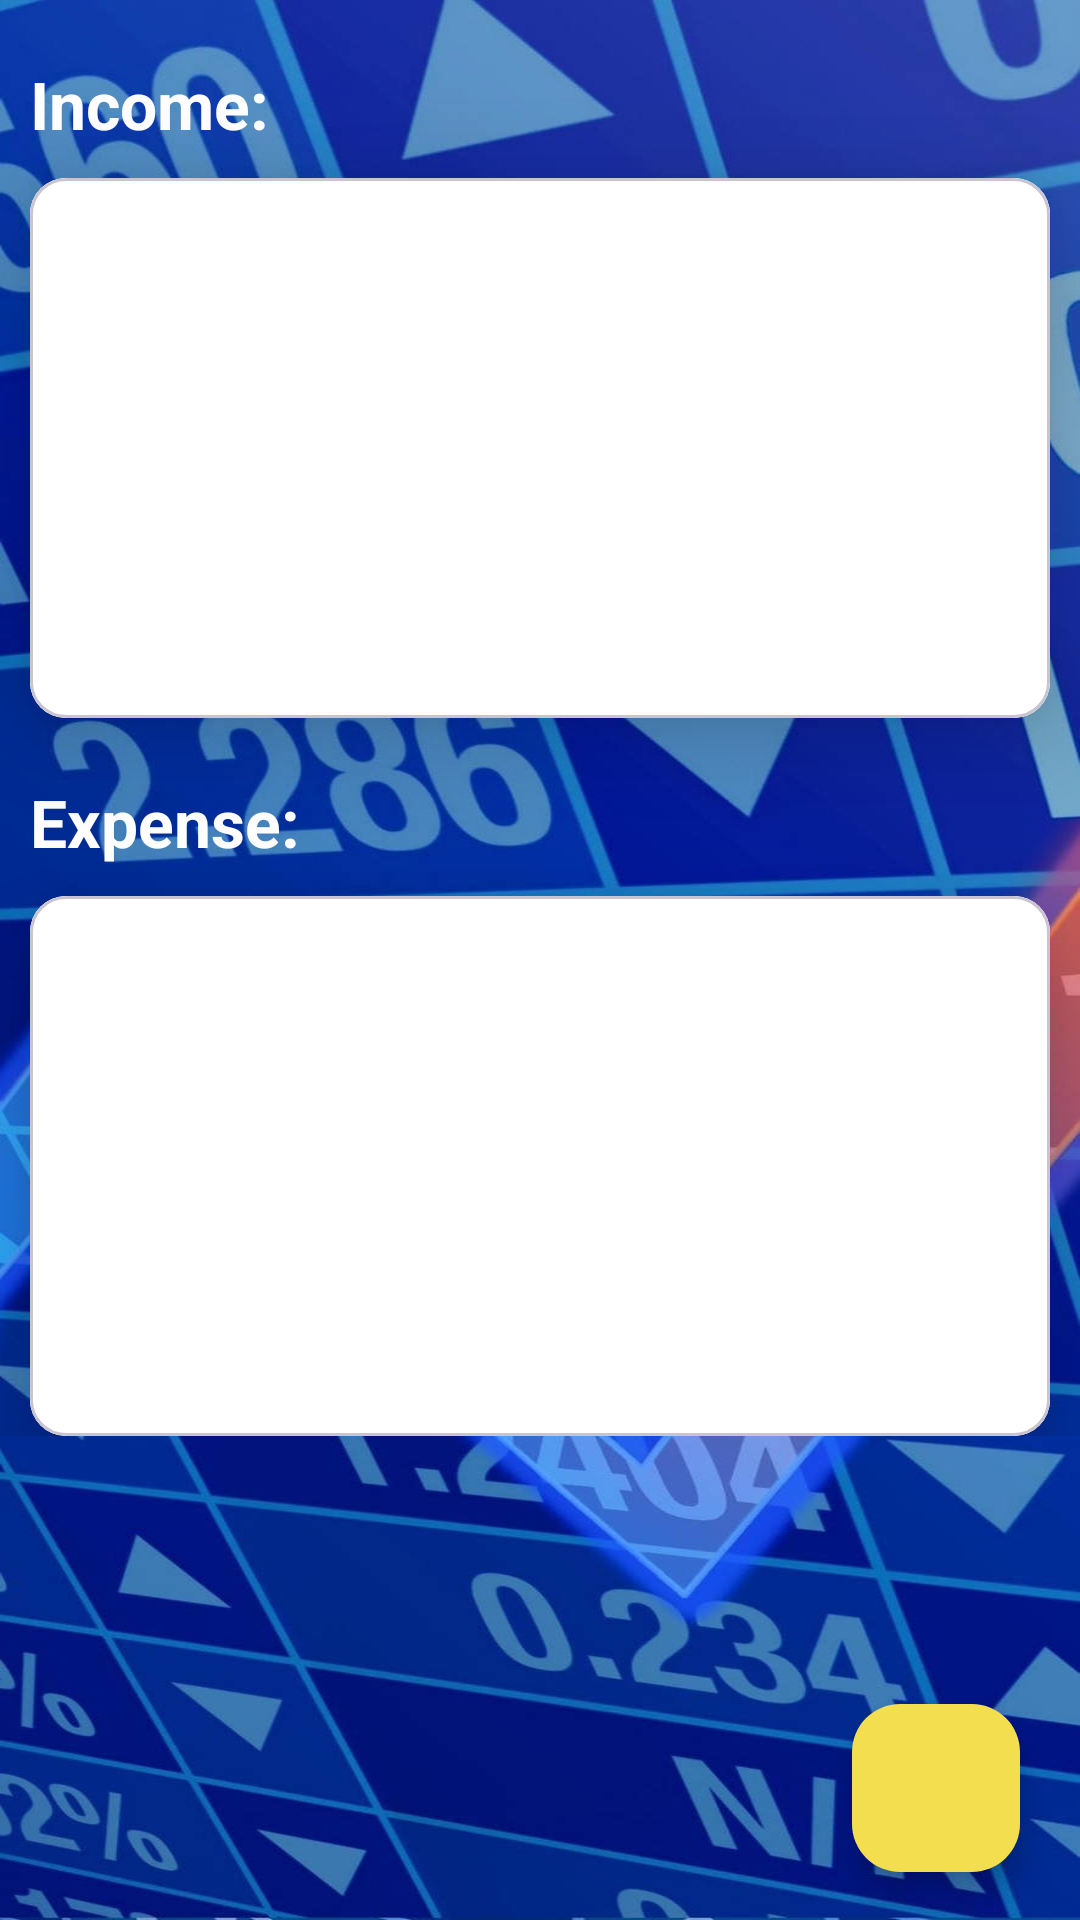

Reconstruct the res/layout file that produces this screen, plus the resources it refers to.
<!-- AndroidManifest.xml: application theme Theme.FinFlow_New_Version -->
<!-- res/layout/fragment_dashboard.xml -->
<?xml version="1.0" encoding="utf-8"?>
<LinearLayout xmlns:android="http://schemas.android.com/apk/res/android"
    xmlns:tools="http://schemas.android.com/tools"
    xmlns:app="http://schemas.android.com/apk/res-auto"
    android:layout_width="match_parent"
    android:layout_height="match_parent"
    android:orientation="vertical"
    tools:context=".Dashboard"
    android:background="@drawable/log_dashboard_image">

    <com.google.android.material.card.MaterialCardView
        android:layout_width="match_parent"
        app:cardElevation="5dp"
        android:elevation="10dp"
        android:layout_height="wrap_content">
        <LinearLayout
            android:layout_width="match_parent"
            android:orientation="vertical"
            android:layout_height="wrap_content">
            <LinearLayout                android:layout_width="match_parent"
                android:orientation="horizontal"
                android:layout_height="wrap_content">
                <RelativeLayout
                    android:layout_width="0dp"
                    android:layout_weight="1"
                    android:gravity="center"
                    android:layout_height="wrap_content"/>
                <RelativeLayout
                    android:layout_width="0dp"
                    android:layout_weight="1"
                    android:gravity="center"
                    android:layout_height="wrap_content"/>

            </LinearLayout>
            <LinearLayout
                android:layout_width="match_parent"
                android:orientation="horizontal"
                android:layout_height="wrap_content">
                <RelativeLayout
                    android:layout_width="0dp"
                    android:layout_weight="1"
                    android:gravity="center"
                    android:layout_height="wrap_content"/>
                <RelativeLayout
                    android:layout_width="0dp"
                    android:layout_weight="1"
                    android:gravity="center"
                    android:layout_height="wrap_content"/>

            </LinearLayout>

        </LinearLayout>

    </com.google.android.material.card.MaterialCardView>

    <androidx.coordinatorlayout.widget.CoordinatorLayout
        android:layout_width="match_parent"
        android:layout_height="match_parent">

        <ScrollView
            android:layout_width="match_parent"
            android:layout_height="500dp">

            <LinearLayout
                android:layout_width="match_parent"
                android:layout_height="wrap_content"
                android:layout_marginTop="10dp"
                android:orientation="vertical">

                <TextView
                    android:layout_width="match_parent"
                    android:layout_height="wrap_content"
                    android:padding="10dp"
                    android:text="Income:"
                    android:textAppearance="?android:textAppearanceLarge"
                    android:textColor="@color/white"
                    android:textStyle="bold"/>

                <com.google.android.material.card.MaterialCardView
                    android:layout_width="match_parent"
                    android:layout_height="wrap_content"
                    app:cardElevation="20dp"
                    android:layout_marginLeft="10dp"
                    android:layout_marginRight="10dp">

                <androidx.recyclerview.widget.RecyclerView
                    android:id="@+id/recycler_income"
                    android:layout_width="match_parent"
                    android:layout_height="180dp"
                    android:scrollbars="vertical"
                    android:background="@color/white">
                </androidx.recyclerview.widget.RecyclerView>
                </com.google.android.material.card.MaterialCardView>

                <TextView
                    android:layout_width="match_parent"
                    android:layout_height="wrap_content"
                    android:padding="10dp"
                    android:layout_marginTop="10dp"
                    android:text="Expense:"
                    android:textStyle="bold"
                    android:textColor="@color/white"
                    android:textAppearance="?android:textAppearanceLarge" />

                <com.google.android.material.card.MaterialCardView
                    android:layout_width="match_parent"
                    android:layout_height="match_parent"
                    app:cardElevation="20dp"
                    android:layout_marginLeft="10dp"
                    android:layout_marginRight="10dp">

                <androidx.recyclerview.widget.RecyclerView
                    android:id="@+id/recycler_expense"
                    android:layout_width="match_parent"
                    android:layout_height="180dp"
                    android:scrollbars="vertical"
                    android:background="@color/white"/>
                </com.google.android.material.card.MaterialCardView>


            </LinearLayout>

        </ScrollView>


        <LinearLayout
            android:layout_width="wrap_content"
            android:layout_height="wrap_content"
            android:layout_gravity="bottom|end"
            android:layout_marginRight="15dp"
            android:layout_marginBottom="160dp">

            <TextView
                android:id="@+id/expense_ft_text"
                android:layout_width="wrap_content"
                android:layout_height="wrap_content"
                android:layout_gravity="center"
                android:layout_marginRight="5dp"
                android:padding="5dp"
                android:text="Expense"
                android:textAppearance="?android:textAppearanceSmall"
                android:visibility="invisible"
                android:textColor="@color/white"/>

            <com.google.android.material.floatingactionbutton.FloatingActionButton
                android:id="@+id/expense_ft_btn"
                android:layout_width="wrap_content"
                android:layout_height="wrap_content"
                android:layout_gravity="bottom|end"
                android:elevation="6dp"
                android:src="@drawable/expense"
                android:visibility="invisible"
                app:fabSize="mini"
                app:pressedTranslationZ="12dp"
                android:backgroundTint="@color/backgroundColor"
                />
        </LinearLayout>

        <LinearLayout
            android:layout_width="wrap_content"
            android:layout_height="wrap_content"
            android:layout_gravity="bottom|end"
            android:layout_marginRight="15dp"
            android:layout_marginBottom="90dp">

            <TextView
                android:id="@+id/income_ft_text"
                android:layout_width="wrap_content"
                android:layout_height="wrap_content"
                android:layout_gravity="center"
                android:layout_marginRight="5dp"
                android:padding="5dp"
                android:text="Income"
                android:textAppearance="?android:textAppearanceSmall"
                android:visibility="invisible"
                android:textColor="@color/white"/>

            <com.google.android.material.floatingactionbutton.FloatingActionButton
                android:id="@+id/income_ft_btn"
                android:layout_width="wrap_content"
                android:layout_height="wrap_content"
                android:layout_gravity="bottom|end"
                android:elevation="6dp"
                android:src="@drawable/income"
                android:visibility="invisible"
                app:fabSize="mini"
                app:pressedTranslationZ="12dp"
                android:backgroundTint="@color/backgroundColor"

                />
        </LinearLayout>

        <com.google.android.material.floatingactionbutton.FloatingActionButton
            android:id="@+id/fb_main_plus_btn"
            android:layout_width="wrap_content"
            android:layout_height="wrap_content"
            android:layout_gravity="bottom|end"
            android:layout_marginRight="20dp"
            android:layout_marginBottom="16dp"
            android:src="@drawable/income"
            app:fabSize="normal"
            android:backgroundTint="@color/backgroundColor"/>
    </androidx.coordinatorlayout.widget.CoordinatorLayout>


</LinearLayout>
<!-- resources referenced by this layout -->
<resources>
  <color name="backgroundColor">#F3DE4F</color>
  <color name="white">#FFFFFFFF</color>
  <!-- drawable log_dashboard_image: jpg bitmap (drawable, 138627 bytes) -->
  <style name="Theme.FinFlow_New_Version" parent="Theme.Material3.DayNight">
          <item name="colorPrimary">@color/lavender</item>
          <item name="colorPrimaryVariant">@color/lavender</item>
          <item name="colorOnPrimary">@color/white</item>
          <item name="colorSecondary">@color/teal_200</item>
          <item name="colorSecondaryVariant">@color/teal_700</item>
          <item name="colorOnSecondary">@color/black</item>
          <item name="android:statusBarColor">?attr/colorPrimaryVariant</item>
          <item name="android:actionBarStyle">@style/CustomActionBar</item>
      </style>
  <color name="lavender">#8692f7</color>
  <color name="teal_200">#FF03DAC5</color>
  <color name="teal_700">#FF018786</color>
  <color name="black">#FF000000</color>
  <style name="CustomActionBar" parent="@style/Widget.AppCompat.ActionBar">
          <item name="android:displayOptions">useLogo</item>
      </style>
</resources>
